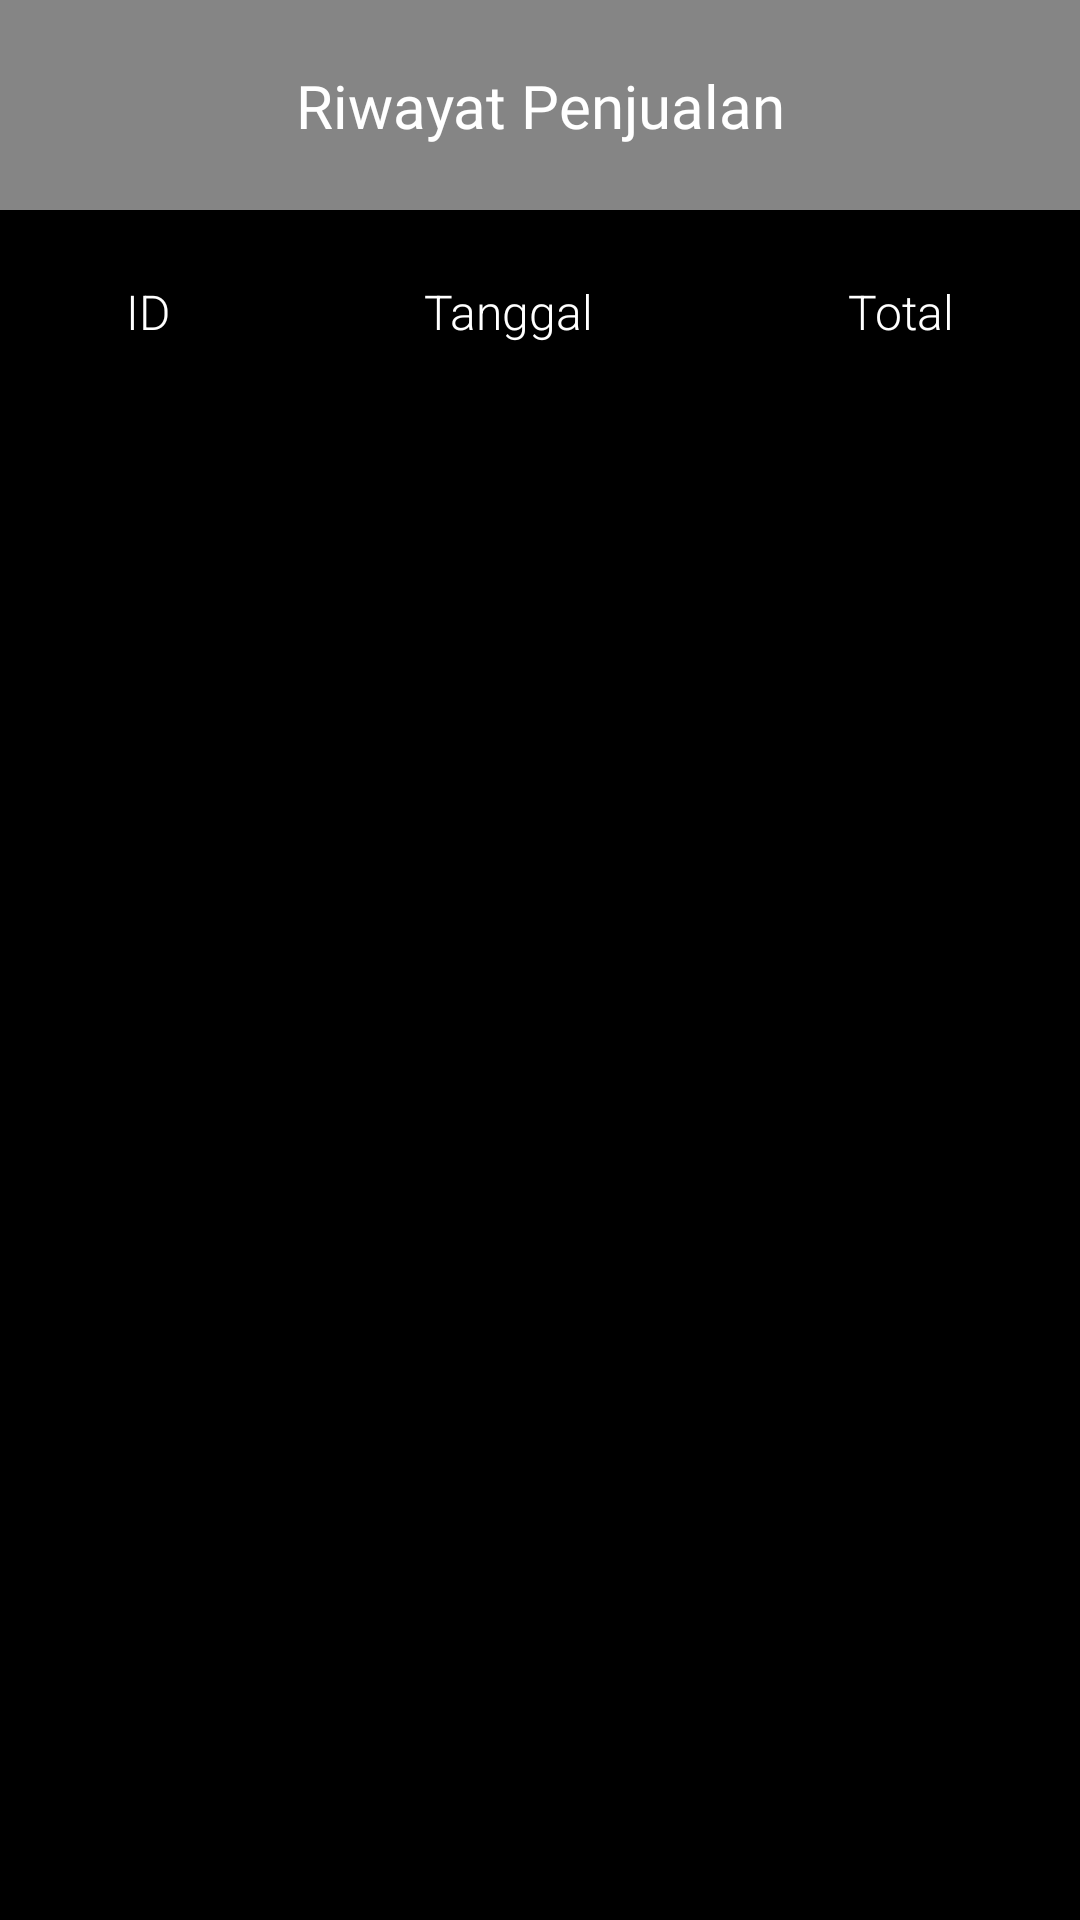

This screen was rendered from an Android layout file. Write that file and the resources it references.
<!-- AndroidManifest.xml: application theme Theme.ProyekAkhir_PABA -->
<!-- res/layout/activity_riwayat_penjualan.xml -->
<?xml version="1.0" encoding="utf-8"?>
<androidx.constraintlayout.widget.ConstraintLayout xmlns:android="http://schemas.android.com/apk/res/android"
    xmlns:app="http://schemas.android.com/apk/res-auto"
    xmlns:tools="http://schemas.android.com/tools"
    android:id="@+id/main"
    android:layout_width="match_parent"
    android:layout_height="match_parent"
    android:background="@color/black"
    tools:context=".riwayatPenjualanPage">

    <ImageView
        android:id="@+id/headerContainerRiwayatPenjualan"
        android:layout_width="0dp"
        android:layout_height="70dp"
        android:background="@color/grey"
        app:layout_constraintEnd_toEndOf="parent"
        app:layout_constraintStart_toStartOf="parent"
        app:layout_constraintTop_toTopOf="parent" />

    <TextView
        android:layout_width="0dp"
        android:layout_height="wrap_content"
        android:fontFamily="@font/poppinssemibold"
        android:text="Riwayat Penjualan"
        android:textAlignment="center"
        android:textColor="@color/white"
        android:textSize="20sp"
        app:layout_constraintBottom_toBottomOf="@+id/headerContainerRiwayatPenjualan"
        app:layout_constraintEnd_toEndOf="parent"
        app:layout_constraintStart_toStartOf="parent"
        app:layout_constraintTop_toTopOf="@+id/headerContainerRiwayatPenjualan" />

    <ImageButton
        android:id="@+id/btnBackFromInventory"
        android:layout_width="60dp"
        android:layout_height="60dp"
        android:background="@color/grey"
        android:src="@drawable/back_symbol"
        app:layout_constraintBottom_toBottomOf="@+id/headerContainerRiwayatPenjualan"
        app:layout_constraintStart_toStartOf="parent"
        app:layout_constraintTop_toTopOf="@+id/headerContainerRiwayatPenjualan" />

    <ScrollView
        android:layout_width="match_parent"
        android:layout_height="0dp"
        android:layout_marginTop="20dp"
        app:layout_constraintBottom_toBottomOf="parent"
        app:layout_constraintEnd_toEndOf="parent"
        app:layout_constraintStart_toStartOf="parent"
        app:layout_constraintTop_toBottomOf="@+id/headerContainerRiwayatPenjualan">

        <LinearLayout
            android:layout_width="match_parent"
            android:layout_height="wrap_content"
            android:orientation="vertical">

            <TableLayout
                android:id="@+id/tbRiwayatPenjualan"
                android:layout_width="match_parent"
                android:layout_height="wrap_content">


                <TableRow
                    android:layout_width="match_parent"
                    android:layout_height="match_parent"
                    android:layout_marginVertical="3dp"
                    android:background="@drawable/rounded_corners_2"
                    android:backgroundTint="#2C2C2C">

                    <TextView
                        android:layout_width="wrap_content"
                        android:layout_height="wrap_content"
                        android:layout_weight="2"
                        android:fontFamily="sans-serif-light"
                        android:text="ID"
                        android:textAlignment="center"
                        android:textColor="@color/white"
                        android:textSize="16sp" />

                    <TextView
                        android:layout_width="wrap_content"
                        android:layout_height="wrap_content"
                        android:layout_weight="2"
                        android:fontFamily="sans-serif-light"
                        android:text="Tanggal"
                        android:textAlignment="center"
                        android:textColor="@color/white"
                        android:textSize="16sp" />

                    <TextView
                        android:layout_width="wrap_content"
                        android:layout_height="wrap_content"
                        android:layout_weight="2"
                        android:fontFamily="sans-serif-light"
                        android:text="Total"
                        android:textAlignment="center"
                        android:textColor="@color/white"
                        android:textSize="16sp" />
                </TableRow>


            </TableLayout>

            <androidx.recyclerview.widget.RecyclerView
                android:id="@+id/rvRiwayatPenjualan"
                android:layout_width="match_parent"
                android:layout_height="wrap_content"
                android:nestedScrollingEnabled="false" />
        </LinearLayout>
    </ScrollView>
</androidx.constraintlayout.widget.ConstraintLayout>
<!-- resources referenced by this layout -->
<resources>
  <color name="black">#FF000000</color>
  <color name="grey">#858585</color>
  <color name="white">#FFFFFFFF</color>
  <style name="Theme.ProyekAkhir_PABA" parent="Base.Theme.ProyekAkhir_PABA" />
  <style name="Base.Theme.ProyekAkhir_PABA" parent="Theme.AppCompat.Light.NoActionBar">
          
          
          
      </style>
</resources>
